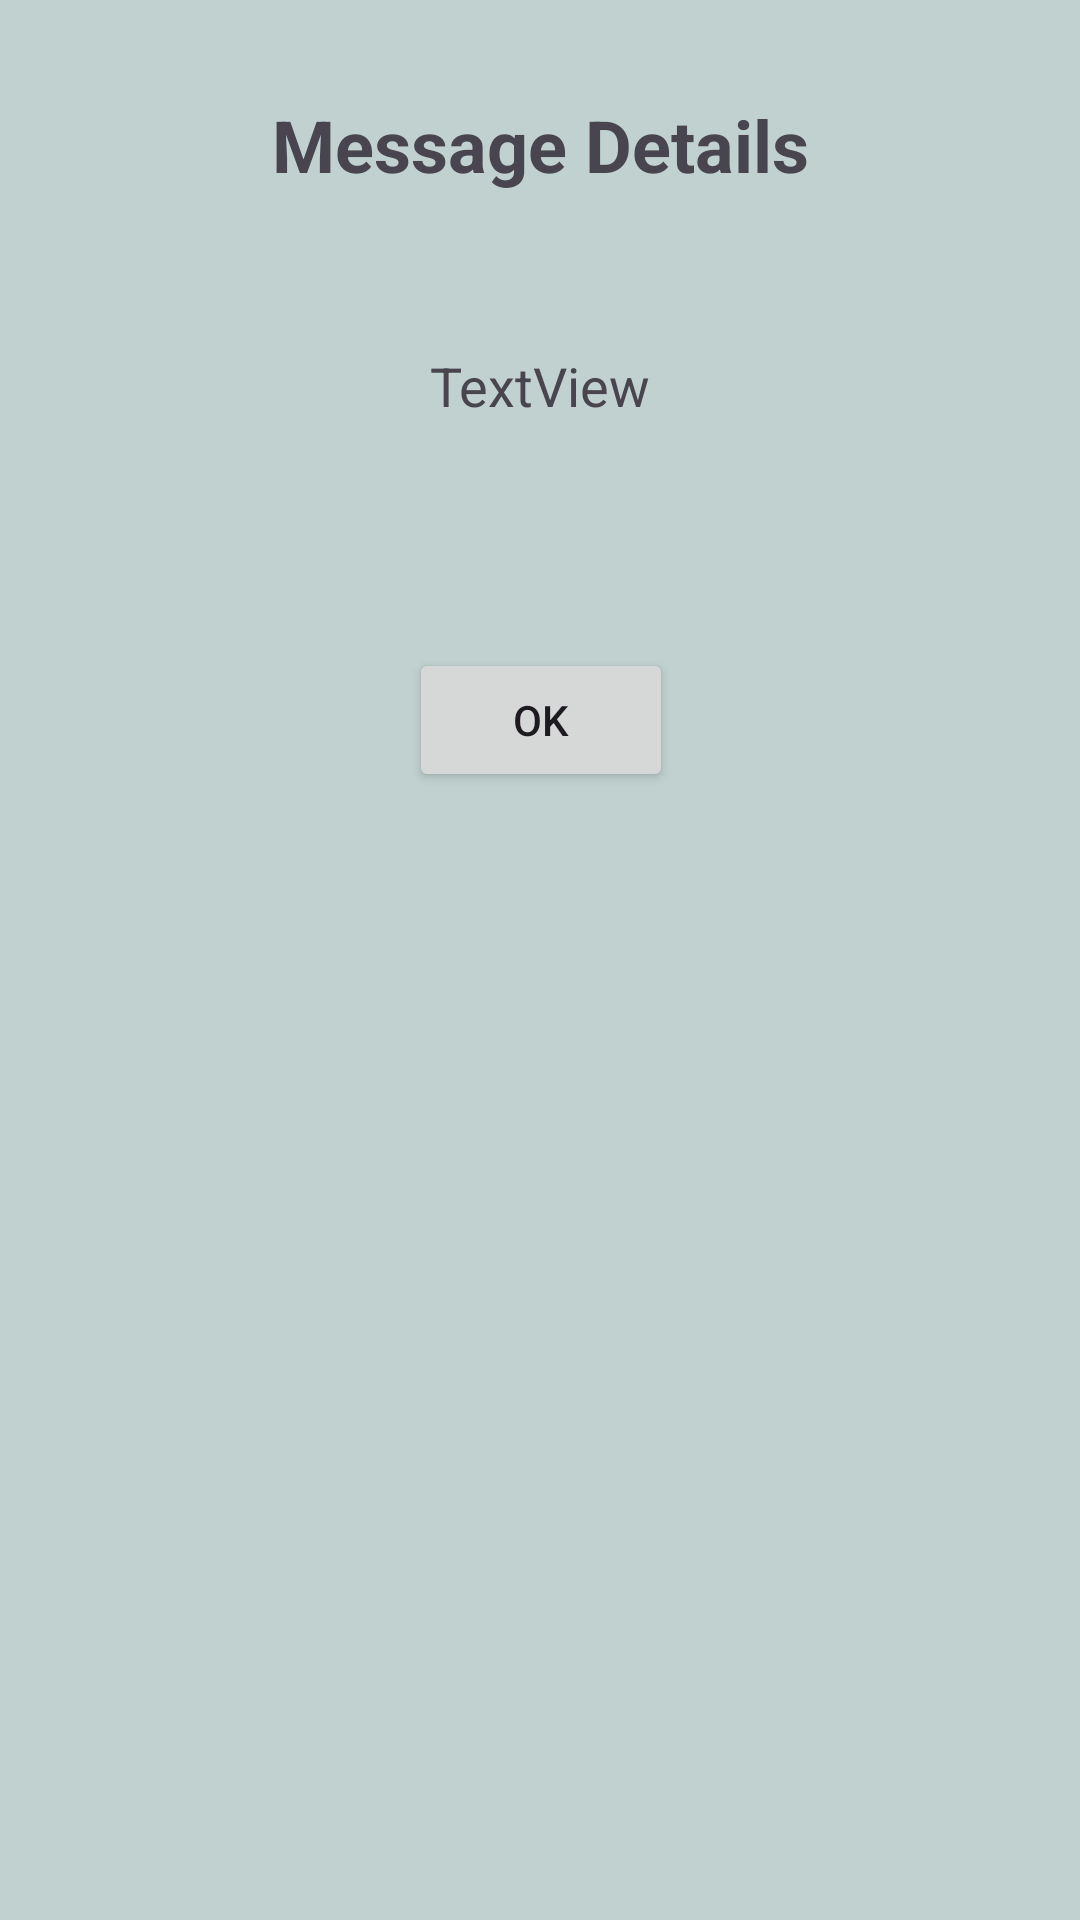

This screen was rendered from an Android layout file. Write that file and the resources it references.
<!-- AndroidManifest.xml: application theme Theme.TricycleGo -->
<!-- res/layout/login_dialog.xml -->
<?xml version="1.0" encoding="utf-8"?>
<layout xmlns:android="http://schemas.android.com/apk/res/android"
    xmlns:app="http://schemas.android.com/apk/res-auto"
    xmlns:tools="http://schemas.android.com/tools">

    <data>
        <variable
            name="showMessage"
            type="com.example.tricyclego.Login" />
    </data>

    <androidx.constraintlayout.widget.ConstraintLayout
        android:layout_width="match_parent"
        android:layout_height="wrap_content"
        android:background="#C0D1CF">

        <Button
            android:id="@+id/btnOk"
            android:layout_width="wrap_content"
            android:layout_height="wrap_content"
            android:layout_marginTop="72dp"
            android:layout_marginBottom="40dp"
            android:text="Ok"
            app:layout_constraintBottom_toBottomOf="parent"
            app:layout_constraintEnd_toEndOf="parent"
            app:layout_constraintHorizontal_bias="0.501"
            app:layout_constraintStart_toStartOf="parent"
            app:layout_constraintTop_toBottomOf="@+id/txtLoginMessage"
            app:layout_constraintVertical_bias="0.01" />

        <TextView
            android:id="@+id/textView9"
            android:layout_width="wrap_content"
            android:layout_height="wrap_content"
            android:layout_marginTop="32dp"
            android:text="Message Details"
            android:textSize="24sp"
            android:textStyle="bold"
            app:layout_constraintEnd_toEndOf="parent"
            app:layout_constraintStart_toStartOf="parent"
            app:layout_constraintTop_toTopOf="parent" />

        <TextView
            android:id="@+id/txtLoginMessage"
            android:layout_width="wrap_content"
            android:layout_height="wrap_content"
            android:layout_marginTop="52dp"
            android:paddingStart="50dp"
            android:paddingEnd="50dp"
            android:text="TextView"
            android:textSize="18sp"
            app:layout_constraintEnd_toEndOf="parent"
            app:layout_constraintStart_toStartOf="parent"
            app:layout_constraintTop_toBottomOf="@+id/textView9" />
    </androidx.constraintlayout.widget.ConstraintLayout>
</layout>
<!-- resources referenced by this layout -->
<resources>
  <style name="Theme.TricycleGo" parent="Base.Theme.TricycleGo" />
  <style name="Base.Theme.TricycleGo" parent="Theme.Material3.DayNight.NoActionBar">
          
          
          
          <item name="colorPrimaryDark">@color/border_text</item>
          <item name="colorPrimary">@color/border_text</item>
          <item name="colorAccent">@color/border_text</item>
      </style>
  <color name="border_text">#0F7513</color>
</resources>
